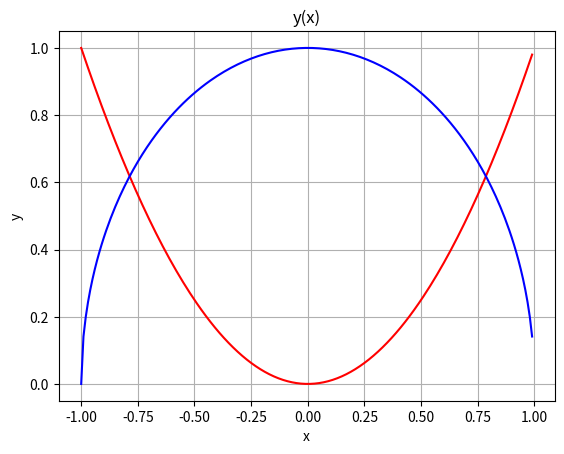
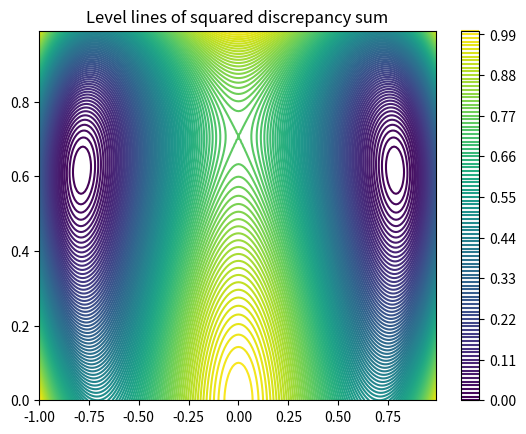

The script that saved these images, in order: (Note: this script raises an exception after producing the figures.)
import numpy as np
import matplotlib.pyplot as plt
x = np.arange(-1.0, 1.0, 0.01)
y = np.arange(0.0, 1.0, 0.01)
y1 = np.square(x)
y2 = np.sqrt(abs(1-np.square(x)))
plt.plot(x, y1, 'r', label='f1')
plt.plot(x, y2, 'b', label='f2')
plt.xlabel('x')
plt.ylabel('y')
plt.title('y(x)')
plt.grid()
plt.show()

x = np.arange(-1.0, 1.0, 0.01)
y = np.arange(0.0, 1.0, 0.01)

xg, yg = np.meshgrid(x, y)

zg = (xg**2 - yg)**2 + (xg**2 + yg**2 - 1)**2

plt.contour(xg, yg, zg, levels = 100)
plt.title("Level lines of squared discrepancy sum")
plt.colorbar()
plt.show()

with open("y0.txt", "r") as f:
    y = f.read().split()
with open("x0.txt", "r") as f:
    x = f.read().split()
with open("iter_num.txt", "r") as f:
    kol = f.read().split()
with open("ans_x.txt", "r") as f:
    ans_x = f.read().split()
with open("ans_y.txt", "r") as f:
    ans_y = f.read().split()
y = [float(i) for i in y]
x = [float(i) for i in x]
ans_y = [float(i) if i != '-nan(ind)' else 0 for i in ans_y]
ans_x = [float(i) if i != '-nan(ind)' else 0 for i in ans_x]
kol = [float(i) for i in kol]
masy = []
masx = []
for xi in x:
    for yi in y:
        masy.append(yi)
        masx.append(xi)
fig = plt.figure(figsize= (10,5))
plt.scatter(ans_x, ans_y)
plt.title("Simple_it")
plt.xlabel("x")
plt.ylabel("y")
plt.show()
plt.hexbin(masx, masy, kol, cmap = 'Accent')
plt.title("Simple it num iterations")
plt.xlabel("x_0")
plt.ylabel("y_0")
plt.colorbar()
plt.show()


with open("y01.txt", "r") as f:
    y = f.read().split()
with open("x01.txt", "r") as f:
    x = f.read().split()
with open("iter_num1.txt", "r") as f:
    kol = f.read().split()
with open("ans_x1.txt", "r") as f:
    ans_x = f.read().split()
with open("ans_y1.txt", "r") as f:
    ans_y = f.read().split()
y = [float(i) for i in y]
x = [float(i) for i in x]
ans_y = [float(i) if i != '-nan(ind)' else 0 for i in ans_y]
ans_x = [float(i) if i != '-nan(ind)' else 0 for i in ans_x]
kol = [float(i) for i in kol]
masy = []
masx = []
for xi in x:
    for yi in y:
        masy.append(yi)
        masx.append(xi)
fig = plt.figure(figsize=(10, 5))
plt.scatter(ans_x, ans_y)
plt.title("Newton")
plt.xlabel("x")
plt.ylabel("y")
plt.show()
plt.hexbin(masx, masy, kol, cmap = 'Accent')
plt.title("Newton num iterations")
plt.xlabel("x_0")
plt.ylabel("y_0")
plt.colorbar()
plt.show()
